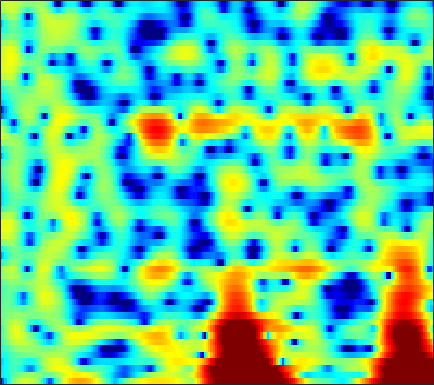

The data file committed next to this chart (first rows):
-13.129, -9.7695, -6.3508, -3.8917, -2.4682, -0.98089, 0.16329, 0.84449, 1.5485, 2.0564, 2.3845, 2.5192, 2.547, 2.4029, 2.1709, 1.6829, 0.96471, 0.23697, -1.0422, -2.7749, -5.1245, -7.3935, -10.437, -9.8851
-4.914, -4.575, -3.942, -3.199, -2.635, -1.919, -1.287, -0.8749, -0.4118, -0.04645, 0.2294, 0.3817, 0.5202, 0.5871, 0.5893, 0.5305, 0.4012, 0.2576, 0.00762, -0.2876, -0.5844, -0.7624, -0.8603, -0.7188
-5.521, -4.753, -3.871, -3.15, -2.736, -2.373, -2.251, -2.338, -2.716, -3.435, -4.534, -5.601, -7.206, -8.418, -8.382, -6.942, -4.896, -3.434, -1.756, -0.3909, 0.707, 1.388, 2.137, 2.74
-6.201, -5.213, -4.081, -3.166, -2.627, -2.104, -1.816, -1.755, -1.881, -2.226, -2.741, -3.191, -3.728, -4.002, -3.92, -3.395, -2.508, -1.725, -0.6568, 0.3477, 1.228, 1.792, 2.402, 2.849
-4.367, -3.856, -3.193, -2.573, -2.15, -1.653, -1.245, -0.9972, -0.749, -0.5798, -0.4764, -0.4284, -0.3804, -0.3211, -0.2536, -0.1162, 0.07653, 0.2528, 0.5041, 0.758, 0.9935, 1.149, 1.32, 1.447
-3.694, -3.014, -2.175, -1.433, -0.9527, -0.419, 0.008008, 0.2754, 0.5583, 0.7582, 0.8712, 0.8985, 0.8571, 0.7435, 0.627, 0.453, 0.269, 0.1322, -0.04813, -0.2159, -0.3472, -0.4061, -0.4131, -0.3203
-2.939, -1.955, -0.8, 0.1773, 0.7894, 1.442, 1.918, 2.167, 2.355, 2.393, 2.301, 2.155, 1.857, 1.436, 1.036, 0.3797, -0.427, -1.14, -2.226, -3.455, -4.739, -5.602, -6.204, -5.773
-2.849, -1.568, -0.1001, 1.08, 1.801, 2.562, 3.074, 3.289, 3.319, 3.064, 2.552, 2.022, 1.165, 0.1745, -0.6199, -1.686, -2.717, -3.457, -4.479, -5.715, -7.444, -9.187, -11.52, -10.73
-3.693, -1.884, -0.0005416, 1.405, 2.178, 2.9, 3.287, 3.361, 3.167, 2.613, 1.609, 0.5027, -1.54, -4.444, -7.49, -13.76, -17.35, -12.1, -7.667, -5.274, -3.889, -3.14, -2.225, -1.296
-1.524, -0.778, 0.1392, 0.9596, 1.471, 1.937, 2.131, 2.122, 1.94, 1.573, 0.9726, 0.3404, -0.7115, -1.879, -2.704, -3.523, -3.787, -3.539, -2.81, -1.957, -1.169, -0.6408, -0.03311, 0.4201
-1.159, -0.7752, -0.3187, 0.05682, 0.2852, 0.5096, 0.6176, 0.6249, 0.545, 0.4104, 0.2666, 0.1563, -0.01722, -0.2051, -0.2975, -0.302, -0.1764, -0.05047, 0.1102, 0.2924, 0.5318, 0.7042, 0.8213, 0.7743
-1.437, -1.097, -0.743, -0.5806, -0.5724, -0.6735, -0.8184, -0.9444, -1.168, -1.396, -1.479, -1.391, -1.093, -0.6686, -0.3175, 0.1736, 0.6622, 0.9978, 1.374, 1.665, 1.853, 1.905, 1.844, 1.647
-1.641, -1.241, -0.9267, -0.873, -1.033, -1.551, -2.463, -3.413, -5, -6.779, -7.912, -7.535, -5.674, -3.441, -1.931, -0.315, 0.8919, 1.602, 2.368, 2.909, 3.175, 3.214, 3.128, 2.898
-2.295, -1.646, -1.158, -0.9602, -1.012, -1.468, -2.469, -3.564, -5.406, -7.804, -9.911, -9.296, -6.362, -3.588, -1.905, -0.09653, 1.274, 2.055, 2.811, 3.278, 3.499, 3.527, 3.385, 2.999
-2.687, -1.964, -1.246, -0.8339, -0.7016, -0.6773, -0.8345, -1.065, -1.417, -1.624, -1.641, -1.522, -1.071, -0.3561, 0.1955, 0.8816, 1.545, 1.987, 2.385, 2.549, 2.583, 2.509, 2.191, 1.621
-1.796, -1.222, -0.5298, -0.056, 0.1342, 0.2632, 0.321, 0.2797, 0.08928, -0.07531, -0.108, -0.07494, 0.03645, 0.2948, 0.5939, 1.048, 1.456, 1.694, 1.928, 2.026, 1.893, 1.615, 1.059, 0.3525
-0.3248, 0.3234, 0.945, 1.386, 1.616, 1.649, 1.402, 1.103, 0.555, -0.2698, -1.168, -1.662, -1.908, -1.595, -0.9782, 0.1286, 1.146, 1.718, 2.263, 2.547, 2.389, 1.991, 1.195, -0.02898
-0.3139, 0.57, 1.382, 1.921, 2.212, 2.29, 1.867, 1.308, 0.2002, -1.787, -5.127, -9.177, -25.41, -11.26, -5.857, -1.947, 0.4839, 1.76, 2.858, 3.365, 3.425, 3.215, 2.471, 1.114
-4.154, -3.036, -1.667, -0.6201, -0.1548, 0.2195, 0.3245, 0.09314, -0.5136, -1.25, -2.234, -2.898, -3.19, -2.837, -2.092, -0.8184, 0.3297, 1.103, 1.931, 2.398, 2.647, 2.655, 2.346, 1.853
-7.787, -5.864, -3.901, -2.412, -1.686, -1.091, -0.7064, -0.6287, -0.7762, -0.9192, -1.141, -1.323, -1.354, -1.161, -0.9502, -0.5061, 0.1018, 0.533, 1.051, 1.557, 1.913, 2.036, 2.137, 2.12
-4.99, -3.736, -2.336, -1.44, -0.9189, -0.4961, -0.4804, -0.5606, -0.8576, -1.446, -2.013, -2.417, -2.906, -2.99, -2.797, -2.276, -1.466, -0.8062, 0.01038, 0.7851, 1.387, 1.739, 2.134, 2.336
-0.1583, 0.2368, 0.7266, 0.9495, 1.002, 0.9039, 0.4392, -0.08868, -1.041, -2.551, -4.498, -6.349, -9.564, -11.99, -10.96, -7.701, -4.981, -3.367, -1.614, -0.3968, 0.4933, 1.066, 1.59, 1.934
2.617, 2.746, 2.75, 2.697, 2.488, 2.009, 1.374, 0.6377, -0.5632, -2.047, -4.106, -5.803, -8.416, -10.04, -9.494, -7.397, -5.137, -3.84, -2.462, -1.54, -0.9534, -0.6453, -0.4613, -0.2464
3.665, 3.73, 3.689, 3.504, 3.259, 2.743, 2.069, 1.444, 0.443, -0.6071, -1.708, -2.449, -3.138, -3.581, -3.542, -3.224, -2.815, -2.393, -2.127, -2.123, -2.479, -3.215, -4.497, -6.056
3.263, 3.432, 3.591, 3.457, 3.275, 2.803, 2.029, 1.369, 0.1523, -1.199, -2.551, -3.534, -4.194, -4.202, -3.806, -2.942, -2.181, -1.672, -1.313, -1.36, -1.941, -2.849, -4.695, -7.754
0.3125, 0.9081, 1.484, 1.736, 1.709, 1.399, 0.6441, -0.1809, -1.755, -4.106, -7.604, -11.96, -22.6, -13.61, -8.924, -5.378, -2.998, -1.877, -0.7801, -0.1296, 0.1348, 0.2534, 0.1281, 0.1815
-4.004, -2.759, -1.675, -0.8842, -0.6105, -0.5534, -0.8082, -1.319, -2.165, -3.485, -4.861, -5.906, -6.619, -6.167, -5.258, -3.771, -2.403, -1.488, -0.4921, 0.2972, 0.9308, 1.291, 1.7, 2.046
-5.925, -4.727, -3.379, -2.416, -1.87, -1.438, -1.259, -1.279, -1.52, -1.829, -2.225, -2.431, -2.637, -2.556, -2.406, -1.972, -1.445, -0.9779, -0.3072, 0.3202, 0.9613, 1.351, 1.889, 2.26
-5.989, -4.887, -3.47, -2.404, -1.764, -1.121, -0.8016, -0.6443, -0.7282, -0.866, -1.237, -1.48, -1.865, -2.168, -2.307, -2.343, -2.108, -1.791, -1.16, -0.398, 0.4015, 0.9897, 1.714, 2.284
-5.803, -4.332, -2.733, -1.487, -0.7964, -0.1347, 0.1916, 0.2533, 0.1072, -0.3471, -1.044, -1.763, -2.871, -4.248, -5.204, -6.33, -6.503, -5.909, -4.534, -2.754, -1.176, -0.01463, 1.212, 2.255
-4.785, -3.321, -1.725, -0.5805, 0.09743, 0.603, 0.8729, 0.7746, 0.4467, -0.3387, -1.409, -2.609, -4.598, -7.471, -10.48, -17.27, -30.65, -16.77, -10.1, -6.276, -3.414, -1.701, 0.1601, 1.669
-2.974, -1.973, -0.899, -0.01391, 0.4406, 0.8581, 0.9491, 0.8483, 0.3657, -0.3947, -1.571, -2.661, -4.535, -6.678, -8.435, -10.49, -11.61, -11.46, -10.04, -7.704, -5.092, -3.268, -1.101, 0.6871
-2.135, -1.409, -0.6417, 0.1128, 0.4696, 0.8932, 0.9559, 0.9185, 0.5013, -0.1107, -1.143, -2.059, -3.716, -5.71, -7.638, -10.85, -16.07, -22.75, -18.45, -11.19, -6.702, -4.29, -1.697, 0.239
-3.68, -2.85, -1.705, -0.7714, -0.1798, 0.3484, 0.6358, 0.6765, 0.5122, 0.08472, -0.5999, -1.246, -2.356, -3.629, -4.822, -6.36, -7.878, -8.349, -7.846, -6.156, -3.993, -2.592, -0.7607, 0.6447
-7.509, -5.463, -3.27, -1.843, -0.9675, -0.2748, 0.2241, 0.3208, 0.3571, 0.0974, -0.2691, -0.6771, -1.251, -1.898, -2.319, -2.814, -3.044, -3.021, -2.67, -2.028, -1.205, -0.4982, 0.3993, 1.252
-5.162, -3.704, -2.226, -1.03, -0.4785, 0.1396, 0.4008, 0.5137, 0.4136, 0.1791, -0.2188, -0.6195, -1.158, -1.739, -2.02, -2.303, -2.221, -2.032, -1.481, -0.7961, -0.08381, 0.506, 1.118, 1.682
0.257, 0.4433, 0.6847, 0.9062, 0.9789, 1.066, 0.9662, 0.9086, 0.5905, 0.1802, -0.5227, -1.175, -2.343, -3.654, -4.7, -5.465, -5.214, -4.247, -2.746, -1.165, 0.159, 0.9447, 1.754, 2.197
2.95, 2.51, 1.961, 1.261, 0.9274, 0.3351, 0.1326, -0.07882, -0.1214, -0.3835, -0.9583, -1.625, -3.333, -6.024, -9.615, -20.09, -15.11, -8.76, -4.326, -1.565, 0.348, 1.343, 2.368, 2.901
2.306, 1.382, -0.08862, -1.889, -3.499, -5.616, -6.22, -5.393, -3.517, -2.106, -1.259, -1.134, -1.387, -2.08, -2.828, -3.342, -3.34, -2.828, -1.761, -0.7689, 0.3703, 1.087, 2.051, 2.869
-1.072, -1.826, -3.208, -4.948, -7.076, -11.24, -12.75, -9.231, -5.164, -2.335, -0.7026, -0.04372, 0.5198, 0.5587, 0.3333, -0.09069, -0.8375, -1.478, -2.445, -3.425, -3.353, -2.568, -0.7493, 1.119
-9.707, -8.263, -6.555, -5.22, -4.718, -4.052, -3.179, -2.503, -1.27, -0.09398, 0.7565, 1.267, 1.624, 1.56, 1.361, 0.6005, -0.6673, -2.037, -5.13, -10.63, -18.34, -10.46, -4.384, -0.7932
-12.89, -10.43, -7.542, -5.503, -4.178, -2.856, -1.852, -1.087, -0.2806, 0.3556, 0.9431, 1.247, 1.424, 1.431, 1.277, 0.8343, 0.1836, -0.4306, -1.354, -2.105, -2.261, -1.878, -0.9402, 0.2035
-6.385, -5.898, -5.036, -4.019, -3.241, -2.341, -1.529, -0.9925, -0.4185, 0.07474, 0.4749, 0.6731, 0.8865, 1.013, 0.9994, 0.9655, 0.858, 0.7092, 0.5944, 0.5184, 0.5069, 0.6268, 0.8333, 1.029
-4.978, -4.414, -3.54, -2.725, -2.261, -1.627, -1.11, -0.8583, -0.515, -0.2417, -0.0741, 0.0751, 0.2876, 0.4783, 0.647, 0.8611, 1.044, 1.174, 1.31, 1.422, 1.5, 1.52, 1.53, 1.464
-4.371, -3.307, -2.211, -1.437, -1.008, -0.6616, -0.5534, -0.5692, -0.7301, -0.9896, -1.193, -1.226, -1.11, -0.7446, -0.3239, 0.2492, 0.8234, 1.23, 1.623, 1.908, 2.092, 2.115, 2.047, 1.879
-2.082, -1.019, -0.06602, 0.5309, 0.7892, 0.7366, 0.3216, -0.2019, -1.357, -2.948, -4.684, -5.764, -5.831, -4.271, -2.868, -1.12, 0.2425, 0.996, 1.752, 2.21, 2.422, 2.478, 2.372, 2.104
1.026, 1.629, 2.234, 2.549, 2.537, 2.241, 1.536, 0.6435, -1.092, -3.701, -7.891, -12.79, -13.59, -7.434, -4.421, -1.804, -0.1502, 0.6745, 1.381, 1.694, 1.693, 1.576, 1.292, 0.8846
2.293, 2.741, 3.213, 3.438, 3.412, 3.174, 2.639, 2.014, 0.9883, -0.1969, -1.333, -2.002, -2.281, -1.885, -1.383, -0.6742, -0.09846, 0.1516, 0.1445, -0.1964, -0.8621, -1.604, -2.679, -3.561
2.055, 2.692, 3.355, 3.728, 3.823, 3.732, 3.385, 2.959, 2.278, 1.511, 0.7597, 0.2586, -0.1779, -0.3557, -0.401, -0.3539, -0.3257, -0.4385, -0.9335, -1.895, -3.496, -5.374, -9.296, -15.27
1.504, 2.496, 3.425, 3.977, 4.19, 4.112, 3.704, 3.228, 2.341, 1.199, -0.1423, -1.081, -2.033, -2.411, -2.241, -1.638, -1.042, -0.7762, -0.7416, -1.213, -2.258, -3.423, -5.418, -7.329
1.114, 2.064, 2.946, 3.459, 3.595, 3.467, 2.964, 2.331, 1.036, -0.878, -3.663, -6.681, -13.22, -14.94, -9.492, -5.168, -2.636, -1.386, -0.3381, 0.1671, 0.2494, 0.09767, -0.1792, -0.4633
-0.1397, 0.4776, 1.101, 1.483, 1.575, 1.495, 1.11, 0.5826, -0.4431, -1.854, -3.615, -5.048, -6.706, -6.97, -6.072, -4.26, -2.547, -1.497, -0.4177, 0.358, 0.8807, 1.138, 1.328, 1.411
-2.226, -1.714, -1.073, -0.5954, -0.3565, -0.2654, -0.4155, -0.6863, -1.183, -1.799, -2.447, -2.875, -3.22, -3.209, -2.944, -2.341, -1.578, -0.9977, -0.2366, 0.4331, 0.987, 1.328, 1.653, 1.864
-4.912, -3.922, -2.744, -1.86, -1.4, -1.097, -1.092, -1.243, -1.628, -2.148, -2.691, -3.044, -3.262, -3.128, -2.812, -2.18, -1.398, -0.7664, 0.02765, 0.7196, 1.284, 1.623, 1.98, 2.222
-7.001, -4.83, -2.848, -1.558, -0.9713, -0.5777, -0.6238, -0.9256, -1.717, -2.912, -4.431, -5.591, -6.642, -6.36, -5.337, -3.561, -1.883, -0.7995, 0.3531, 1.216, 1.827, 2.135, 2.404, 2.537
-3.328, -1.898, -0.4375, 0.5594, 1.012, 1.234, 1.005, 0.504, -0.6406, -2.484, -5.412, -8.878, -18.14, -14.61, -8.576, -4.235, -1.587, -0.2364, 1.039, 1.837, 2.251, 2.348, 2.232, 1.926
0.4356, 1.056, 1.762, 2.264, 2.482, 2.516, 2.26, 1.864, 1.101, 0.06087, -1.127, -1.966, -2.71, -2.628, -2.061, -0.9754, 0.09141, 0.741, 1.326, 1.555, 1.392, 1.007, 0.09496, -1.286
1.519, 1.861, 2.244, 2.489, 2.565, 2.526, 2.324, 2.085, 1.653, 1.151, 0.6559, 0.3436, 0.07934, 0.01646, 0.09774, 0.3351, 0.6032, 0.7668, 0.8248, 0.6233, 0.07403, -0.6405, -2.07, -4.282
